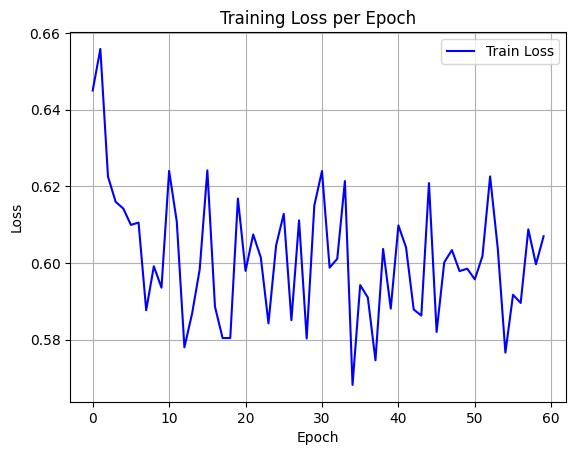

The data file committed next to this chart (first rows):
epoch, train_loss
0, 0.645
1, 0.6559
2, 0.6226
3, 0.616
4, 0.6142
5, 0.61
6, 0.6106
7, 0.5877
8, 0.5992
9, 0.5936
10, 0.6241
11, 0.6108
12, 0.578
13, 0.5868
14, 0.5983
15, 0.6242
16, 0.5886
17, 0.5804
18, 0.5804
19, 0.6168
20, 0.598
21, 0.6075
22, 0.6014
23, 0.5843
24, 0.6046
25, 0.6128
26, 0.5851
27, 0.6111
28, 0.5803
29, 0.615
30, 0.624
31, 0.5988
32, 0.6011
33, 0.6214
34, 0.5682
35, 0.5942
36, 0.591
37, 0.5746
38, 0.6037
39, 0.5881
40, 0.6098
41, 0.6041
42, 0.5879
43, 0.5863
44, 0.6209
45, 0.582
46, 0.6002
47, 0.6034
48, 0.5979
49, 0.5985
50, 0.5958
51, 0.6018
52, 0.6226
53, 0.6039
54, 0.5766
55, 0.5917
56, 0.5896
57, 0.6088
58, 0.5997
59, 0.607
